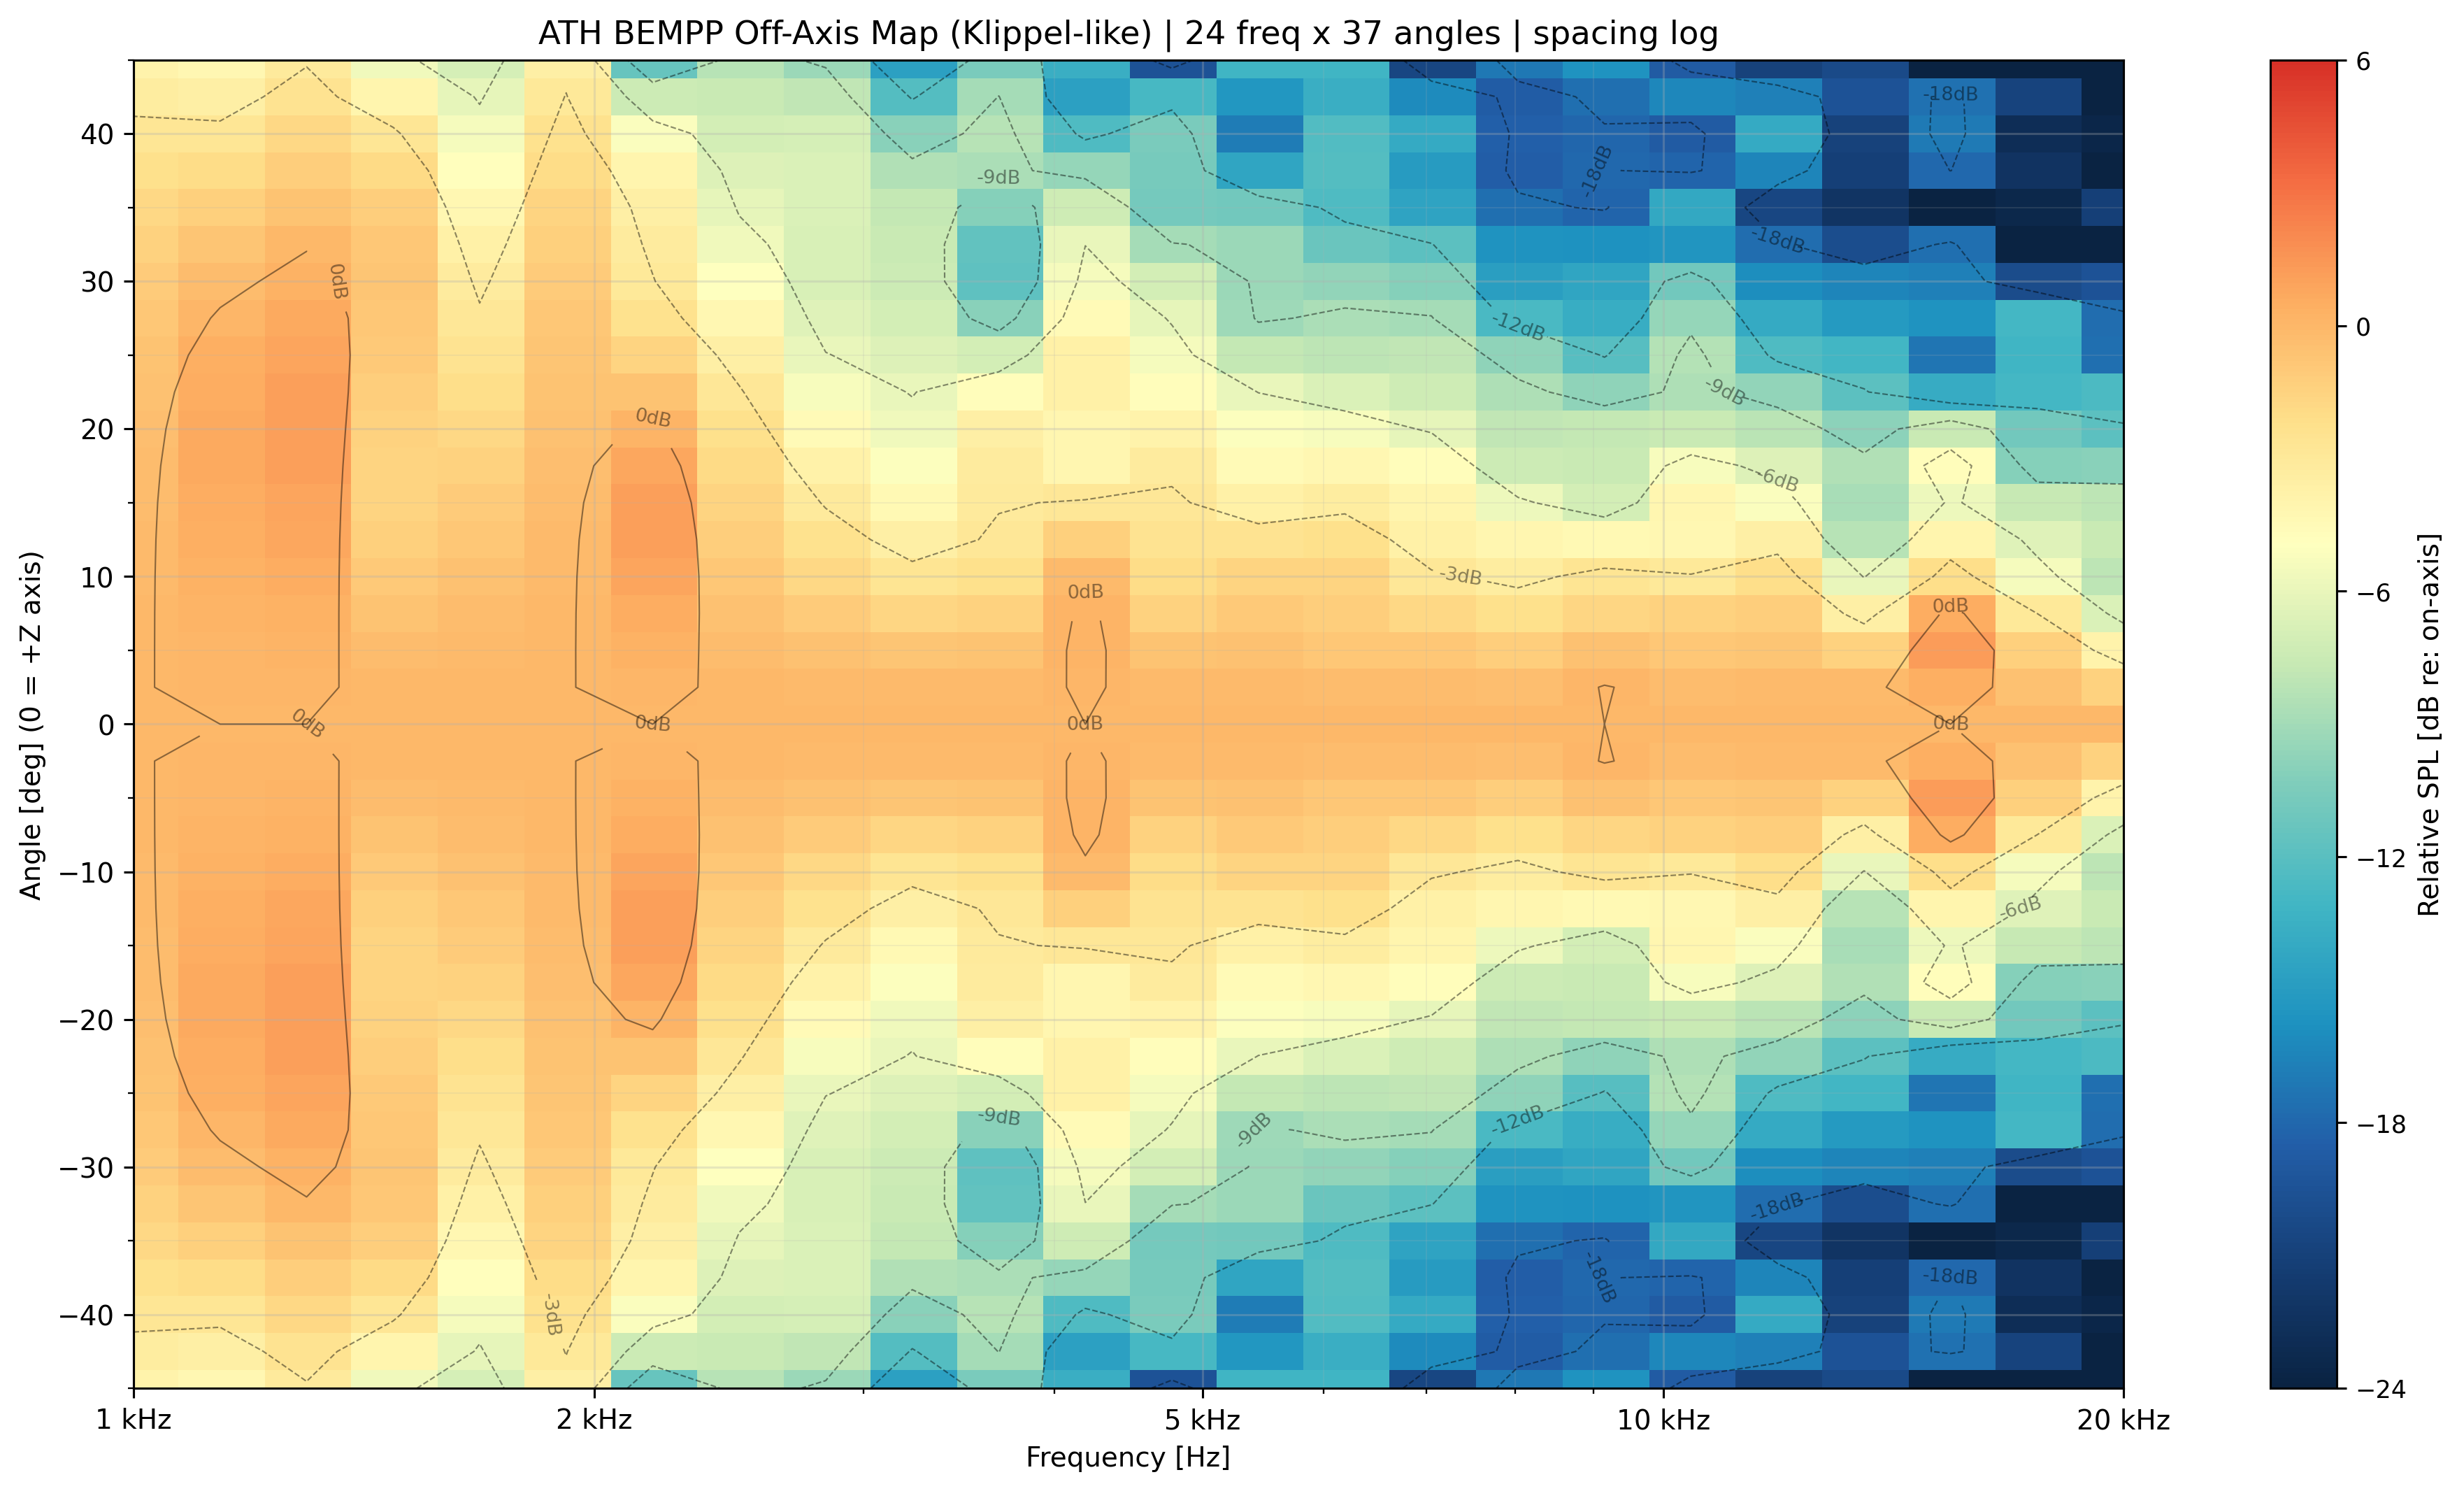

The table this chart was drawn from, first rows:
freq_hz, angle_deg, spl_db
1000, -45, 6.305
1000, -42.5, 6.881
1000, -40, 7.424
1000, -37.5, 7.921
1000, -35, 8.365
1000, -32.5, 8.748
1000, -30, 9.069
1000, -27.5, 9.329
1000, -25, 9.531
1000, -22.5, 9.685
1000, -20, 9.8
1000, -17.5, 9.886
1000, -15, 9.954
1000, -12.5, 10.01
1000, -10, 10.06
1000, -7.5, 10.1
1000, -5, 10.14
1000, -2.5, 10.16
1000, 0, 10.17
1000, 2.5, 10.16
1000, 5, 10.14
1000, 7.5, 10.1
1000, 10, 10.06
1000, 12.5, 10.01
1000, 15, 9.954
1000, 17.5, 9.886
1000, 20, 9.8
1000, 22.5, 9.685
1000, 25, 9.531
1000, 27.5, 9.329
1000, 30, 9.069
1000, 32.5, 8.748
1000, 35, 8.365
1000, 37.5, 7.921
1000, 40, 7.424
1000, 42.5, 6.881
1000, 45, 6.305
1139, -45, 5.277
1139, -42.5, 6.055
1139, -40, 6.821
1139, -37.5, 7.547
1139, -35, 8.211
1139, -32.5, 8.794
1139, -30, 9.282
1139, -27.5, 9.668
1139, -25, 9.95
1139, -22.5, 10.13
1139, -20, 10.21
1139, -17.5, 10.22
1139, -15, 10.15
1139, -12.5, 10.04
1139, -10, 9.906
1139, -7.5, 9.772
1139, -5, 9.659
1139, -2.5, 9.584
1139, 0, 9.558
1139, 2.5, 9.584
1139, 5, 9.659
1139, 7.5, 9.772
1139, 10, 9.906
... 828 more rows
